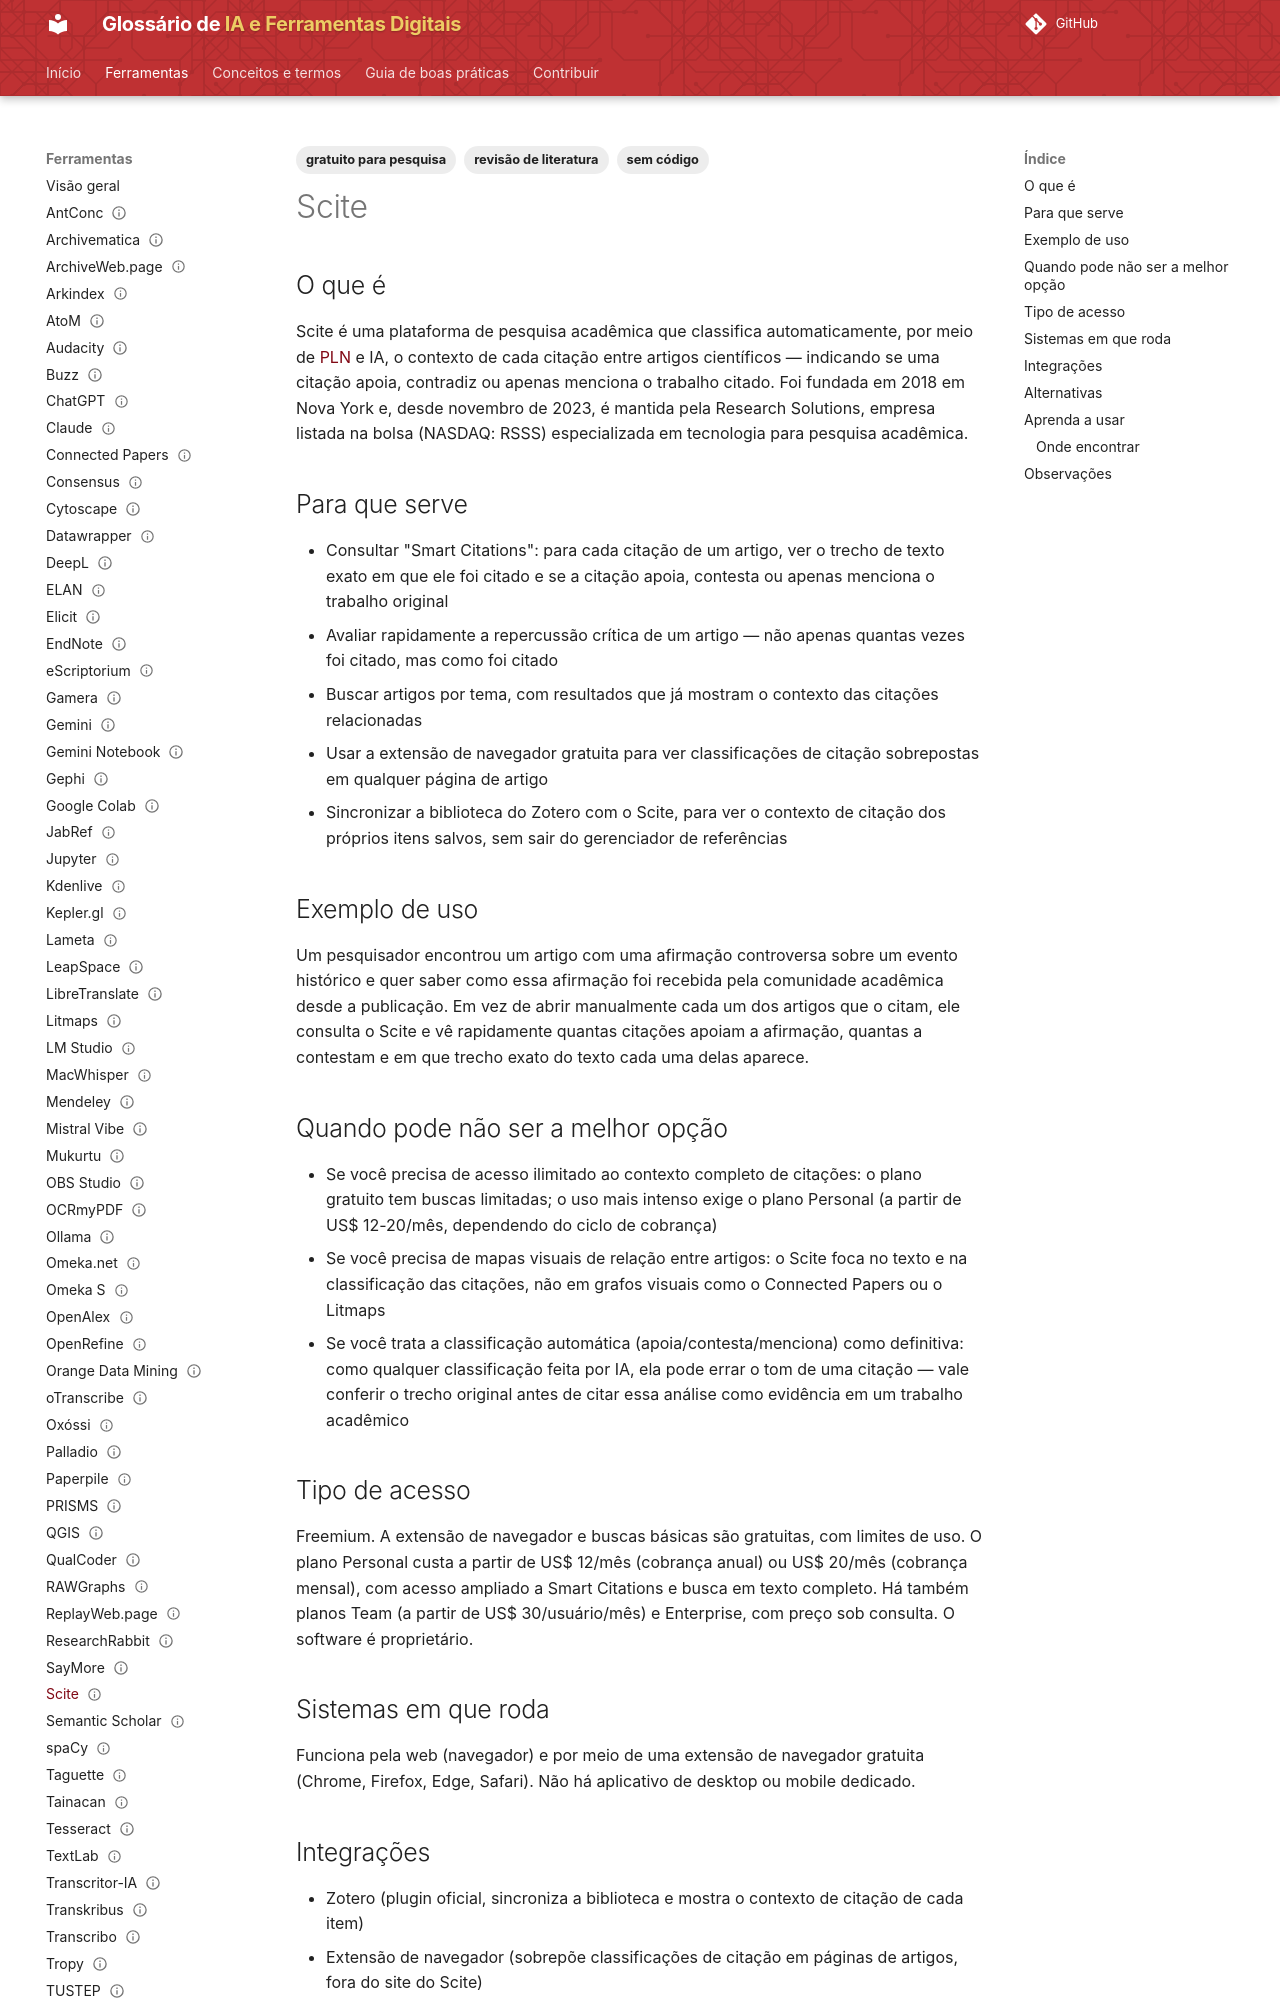

repository: lucchesia/iaguia-coc-fiocruz · page: ferramentas/scite/index.html · generator: mkdocs

---
title: Scite
slug: scite
entry_type: ferramenta
tool_type: serviço web
category: revisão de literatura
tags:
  - revisão de literatura
  - gratuito para pesquisa
  - sem código
aliases: []
source_model: proprietário
software_license: proprietária
access_model: freemium
systems:
  - Web
curva_aprendizado: baixa a moderada
integrations:
  - Zotero
concepts:
  - processamento-de-linguagem-natural
alternatives:
  - Semantic Scholar
  - OpenAlex
  - Elicit
official_site: https://scite.ai
documentation: https://help.researchsolutions.com/hc/en-us/categories/31947397460116-Scite
forum: não disponível
caveats: []
learning_resources: []
academic_use: []
tool_status: ativa
status: publicado
reviewed: true
last_reviewed: '2026-08-19'
---

## O que é

Scite é uma plataforma de pesquisa acadêmica que classifica automaticamente, por meio de [PLN](../conceitos/processamento-de-linguagem-natural.md) e IA, o contexto de cada citação entre artigos científicos — indicando se uma citação apoia, contradiz ou apenas menciona o trabalho citado. Foi fundada em 2018 em Nova York e, desde novembro de 2023, é mantida pela Research Solutions, empresa listada na bolsa (NASDAQ: RSSS) especializada em tecnologia para pesquisa acadêmica.

## Para que serve

- Consultar "Smart Citations": para cada citação de um artigo, ver o trecho de texto exato em que ele foi citado e se a citação apoia, contesta ou apenas menciona o trabalho original
- Avaliar rapidamente a repercussão crítica de um artigo — não apenas quantas vezes foi citado, mas como foi citado
- Buscar artigos por tema, com resultados que já mostram o contexto das citações relacionadas
- Usar a extensão de navegador gratuita para ver classificações de citação sobrepostas em qualquer página de artigo
- Sincronizar a biblioteca do Zotero com o Scite, para ver o contexto de citação dos próprios itens salvos, sem sair do gerenciador de referências

## Exemplo de uso

Um pesquisador encontrou um artigo com uma afirmação controversa sobre um evento histórico e quer saber como essa afirmação foi recebida pela comunidade acadêmica desde a publicação. Em vez de abrir manualmente cada um dos artigos que o citam, ele consulta o Scite e vê rapidamente quantas citações apoiam a afirmação, quantas a contestam e em que trecho exato do texto cada uma delas aparece.

## Quando pode não ser a melhor opção

- Se você precisa de acesso ilimitado ao contexto completo de citações: o plano gratuito tem buscas limitadas; o uso mais intenso exige o plano Personal (a partir de US$ 12-20/mês, dependendo do ciclo de cobrança)
- Se você precisa de mapas visuais de relação entre artigos: o Scite foca no texto e na classificação das citações, não em grafos visuais como o Connected Papers ou o Litmaps
- Se você trata a classificação automática (apoia/contesta/menciona) como definitiva: como qualquer classificação feita por IA, ela pode errar o tom de uma citação — vale conferir o trecho original antes de citar essa análise como evidência em um trabalho acadêmico
